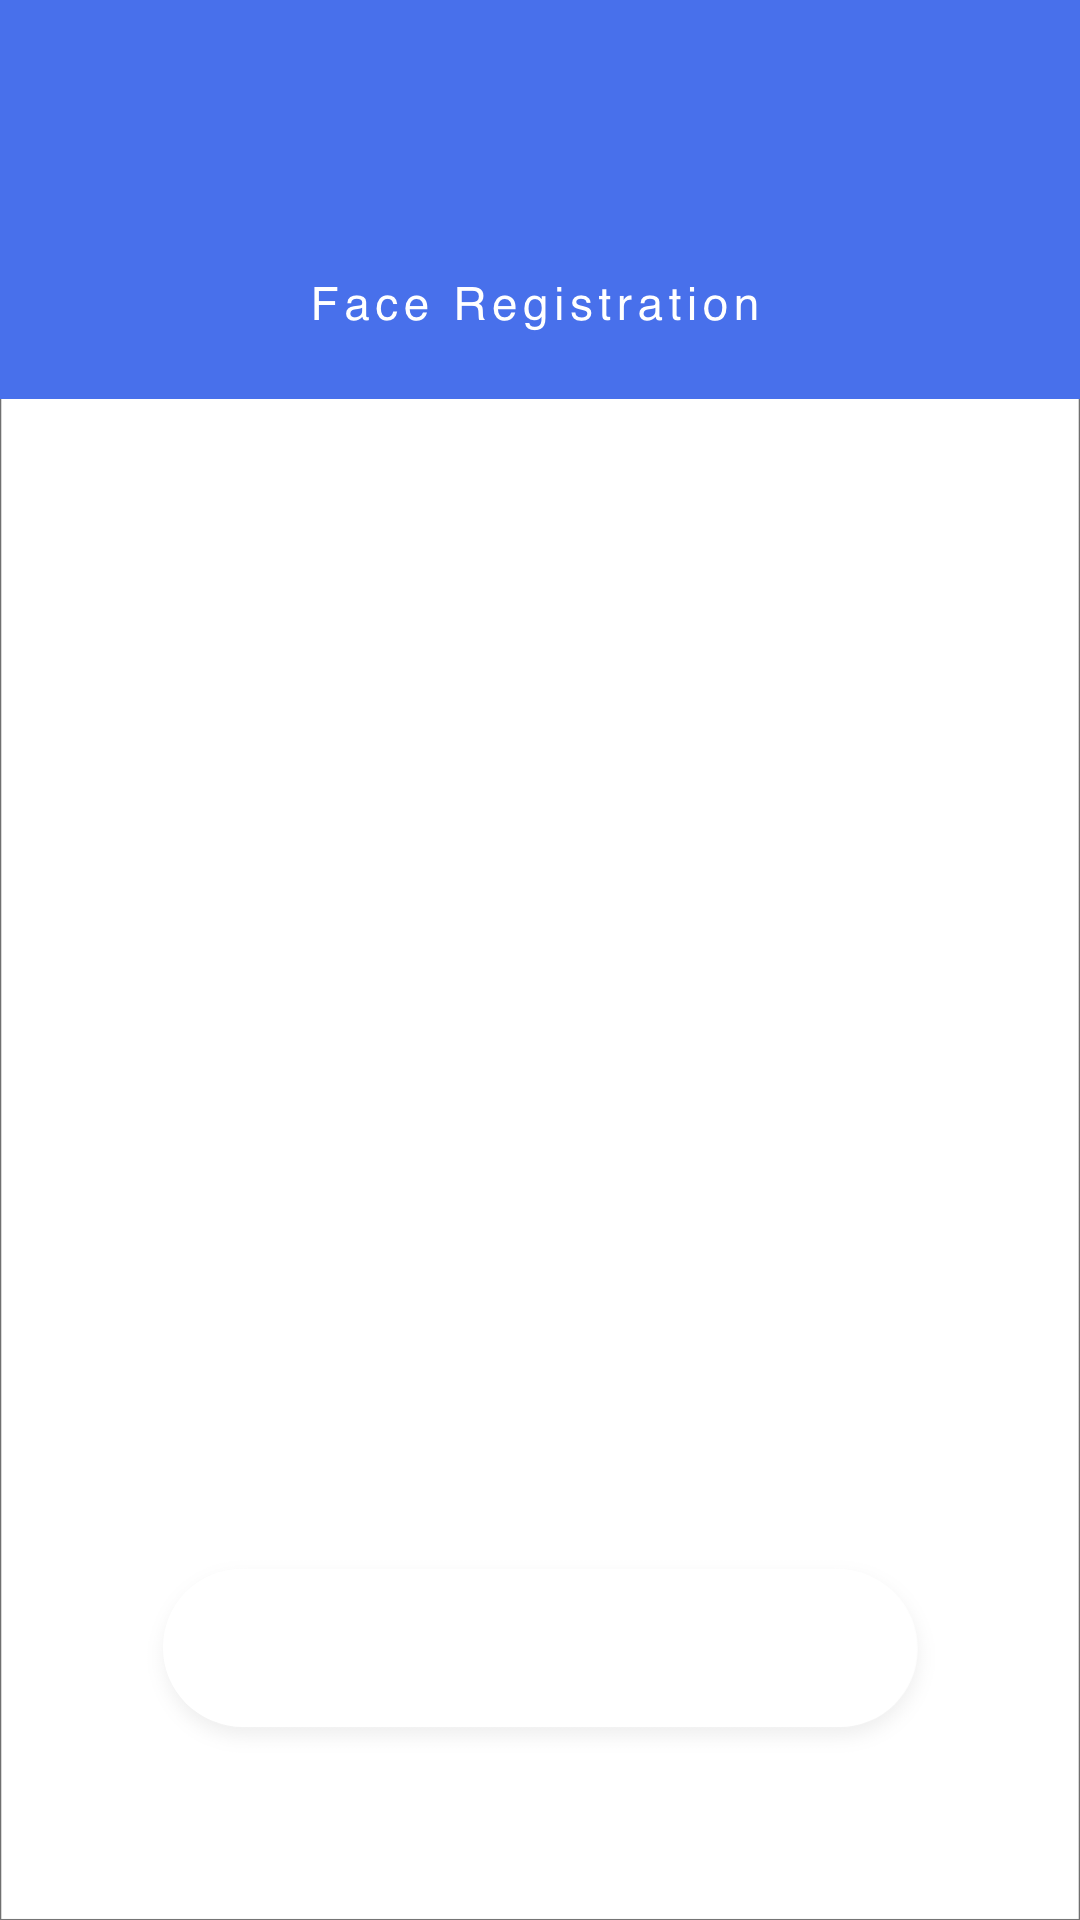

This screen was rendered from an Android layout file. Write that file and the resources it references.
<!-- AndroidManifest.xml: application theme AppTheme -->
<!-- res/layout/activity_id_setting.xml -->
<?xml version="1.0" encoding="utf-8"?>
<FrameLayout
    xmlns:android="http://schemas.android.com/apk/res/android"
    xmlns:app="http://schemas.android.com/apk/res-auto"
    android:layout_width="match_parent"
    android:layout_height="match_parent"
    android:orientation="vertical">

    <ImageView
        android:layout_width="wrap_content"
        android:layout_height="wrap_content"
        android:src="@drawable/bg_button_1"/>

    <ImageView
        android:layout_width="wrap_content"
        android:layout_height="wrap_content"
        app:srcCompat="@drawable/top_fr" />

    <ImageView
        android:id="@+id/img_face_pic"
        android:layout_width="247dp"
        android:layout_height="248dp"
        android:layout_gravity="center" />

    <EditText
        android:id="@+id/edit_name"
        android:layout_width="wrap_content"
        android:layout_height="wrap_content"
        android:layout_marginTop="523dp"
        android:gravity="center"
        android:layout_gravity="center_horizontal"
        android:background="@drawable/button_none" />
</FrameLayout>
<!-- resources referenced by this layout -->
<resources>
  <!-- drawable bg_button_1: png bitmap (drawable-hdpi, 14523 bytes) -->
  <!-- drawable button_none: png bitmap (drawable-hdpi, 2221 bytes) -->
  <!-- drawable top_fr: png bitmap (drawable-hdpi, 6750 bytes) -->
  <style name="AppTheme" parent="Theme.AppCompat.Light.DarkActionBar">
          
          <item name="colorPrimary">@color/colorPrimary</item>
          <item name="colorPrimaryDark">@color/colorPrimaryDark</item>
          <item name="colorAccent">@color/colorAccent</item>
          
          <item name="windowActionBar">false</item>
          <item name="windowNoTitle">true</item>
          <item name="android:windowFullscreen">true</item>
      </style>
  <!-- not gathered from this repository: default colours our renderer supplied (Android Studio template values) -->
  <color name="colorPrimary">#FF6200EE</color>
  <color name="colorPrimaryDark">#FF3700B3</color>
  <color name="colorAccent">#FF03DAC5</color>
</resources>
